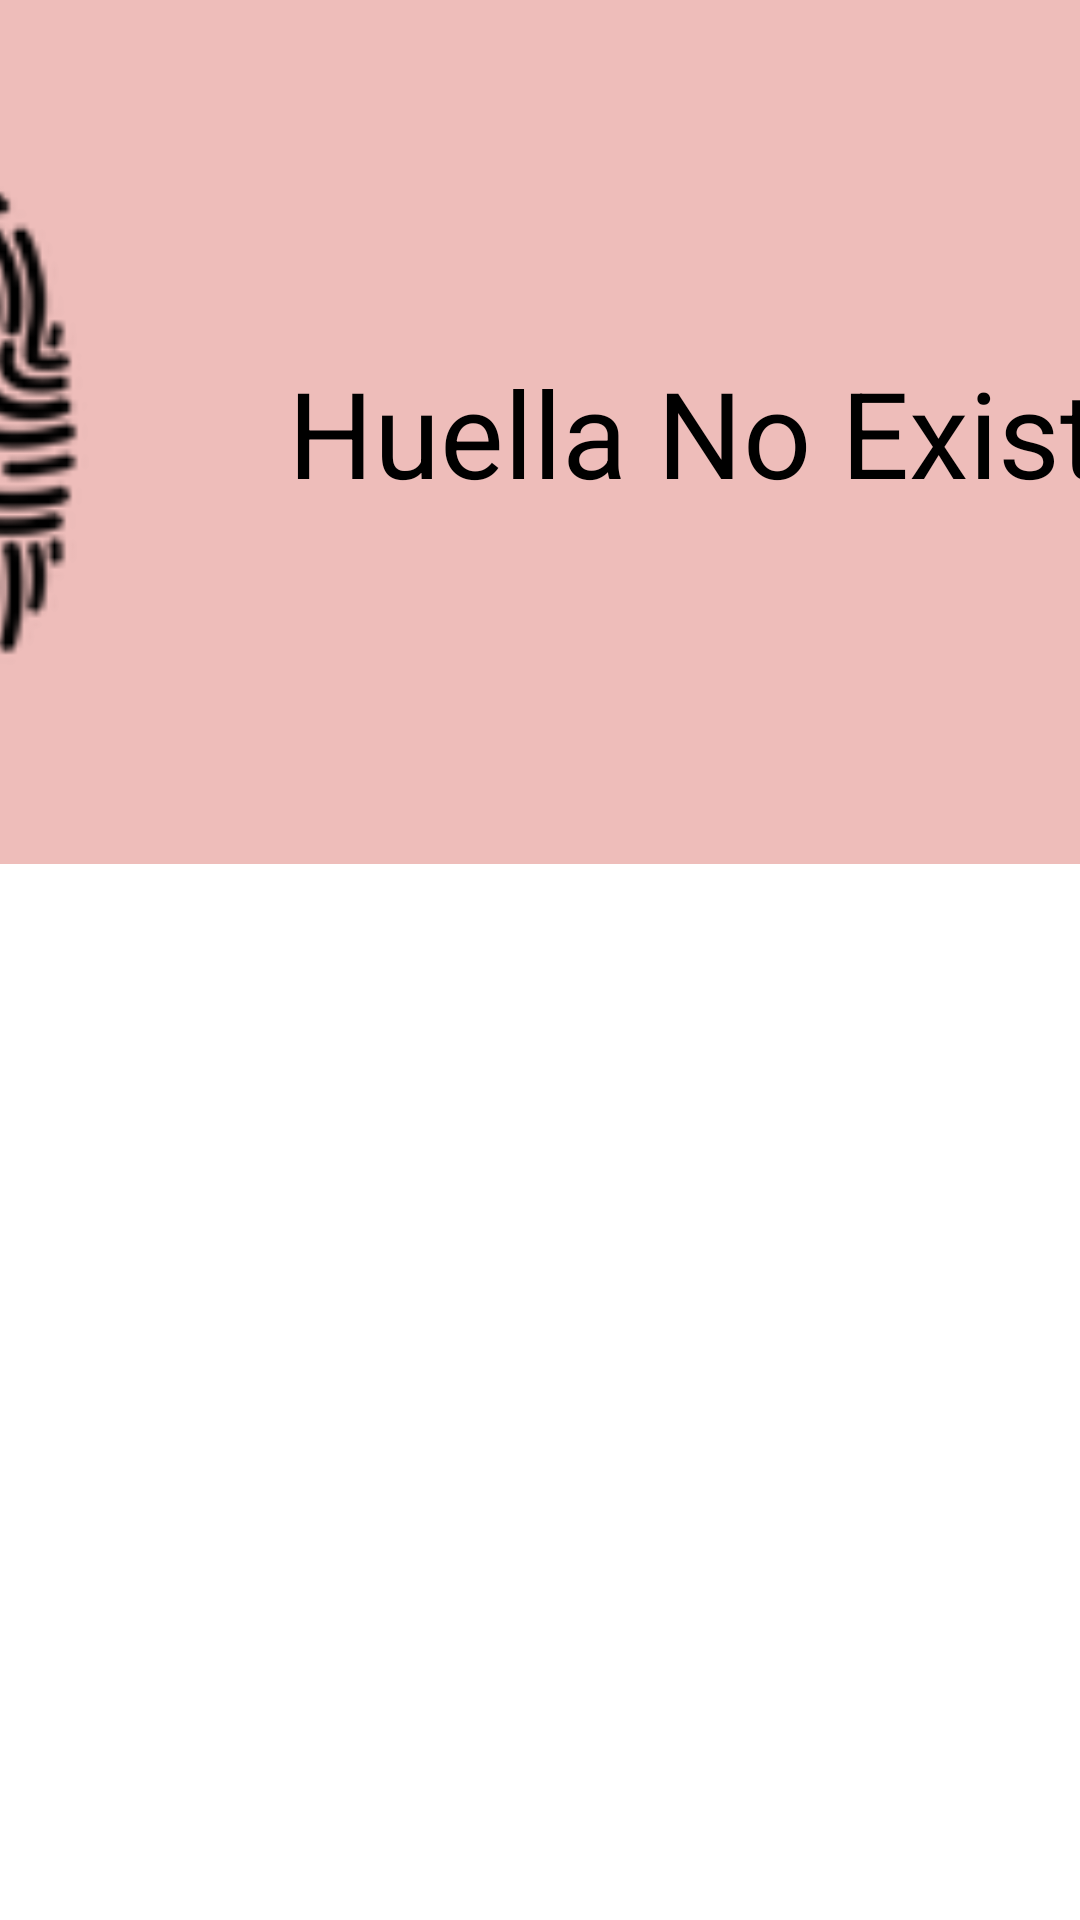

Reconstruct the res/layout file that produces this screen, plus the resources it refers to.
<!-- AndroidManifest.xml: application theme AppTheme.NoActionBar -->
<!-- res/layout/target_message_fp_not_exit.xml -->
<?xml version="1.0" encoding="utf-8"?>
<LinearLayout xmlns:android="http://schemas.android.com/apk/res/android"
    xmlns:tools="http://schemas.android.com/tools"
    android:id="@+id/target_message_fp_not_exit"
    android:layout_width="match_parent"
    android:orientation="vertical"
    android:layout_marginTop="120dp"
    android:background="@android:color/transparent"
    android:layout_height="match_parent">

    <LinearLayout
        android:layout_width="900dp"
        android:layout_height="wrap_content"
        android:layout_gravity="center"
        android:orientation="vertical">

        <LinearLayout
            android:layout_width="match_parent"
            android:layout_height="wrap_content"
            android:background="@drawable/close_app_background"
            android:orientation="horizontal"
            android:padding="34dp">

            <ImageView
                android:layout_width="@dimen/text_icon_image_side_length"
                android:layout_height="@dimen/text_icon_image_side_length"
                android:layout_marginLeft="80dp"
                android:src="@drawable/ic_fingerprint" />

            <TextView
                android:layout_width="wrap_content"
                android:layout_height="wrap_content"
                android:layout_gravity="center_vertical"
                android:layout_marginLeft="32dp"
                android:text="Huella No Existe"
                android:textSize="40sp" />
        </LinearLayout>

        <Button
            android:id="@+id/btn_back_f"
            android:layout_width="wrap_content"
            android:layout_height="wrap_content"
            android:layout_gravity="end"
            android:layout_marginTop="16dp"
            android:background="@drawable/background_back_btn"
            android:paddingHorizontal="16dp"
            android:paddingVertical="8dp"
            android:text="atrás"
            android:textSize="34sp" />
    </LinearLayout>


</LinearLayout>
<!-- resources referenced by this layout -->
<resources>
  <dimen name="text_icon_image_side_length">220dp</dimen>
  <!-- drawable background_back_btn (drawable) -->
  <?xml version="1.0" encoding="utf-8"?>
  <shape xmlns:android="http://schemas.android.com/apk/res/android"
      android:shape="rectangle">
      <corners android:radius="16dp" />
      <solid  android:color="#5B61FF" />
  </shape>
  <!-- drawable close_app_background (drawable) -->
  <?xml version="1.0" encoding="utf-8"?>
  <shape xmlns:android="http://schemas.android.com/apk/res/android"
      android:shape="rectangle">
      <corners android:radius="16dp" />
      <solid  android:color="#80DD7C77" />
  </shape>
  <!-- drawable ic_fingerprint: png bitmap (drawable-mdpi, 7428 bytes) -->
</resources>
